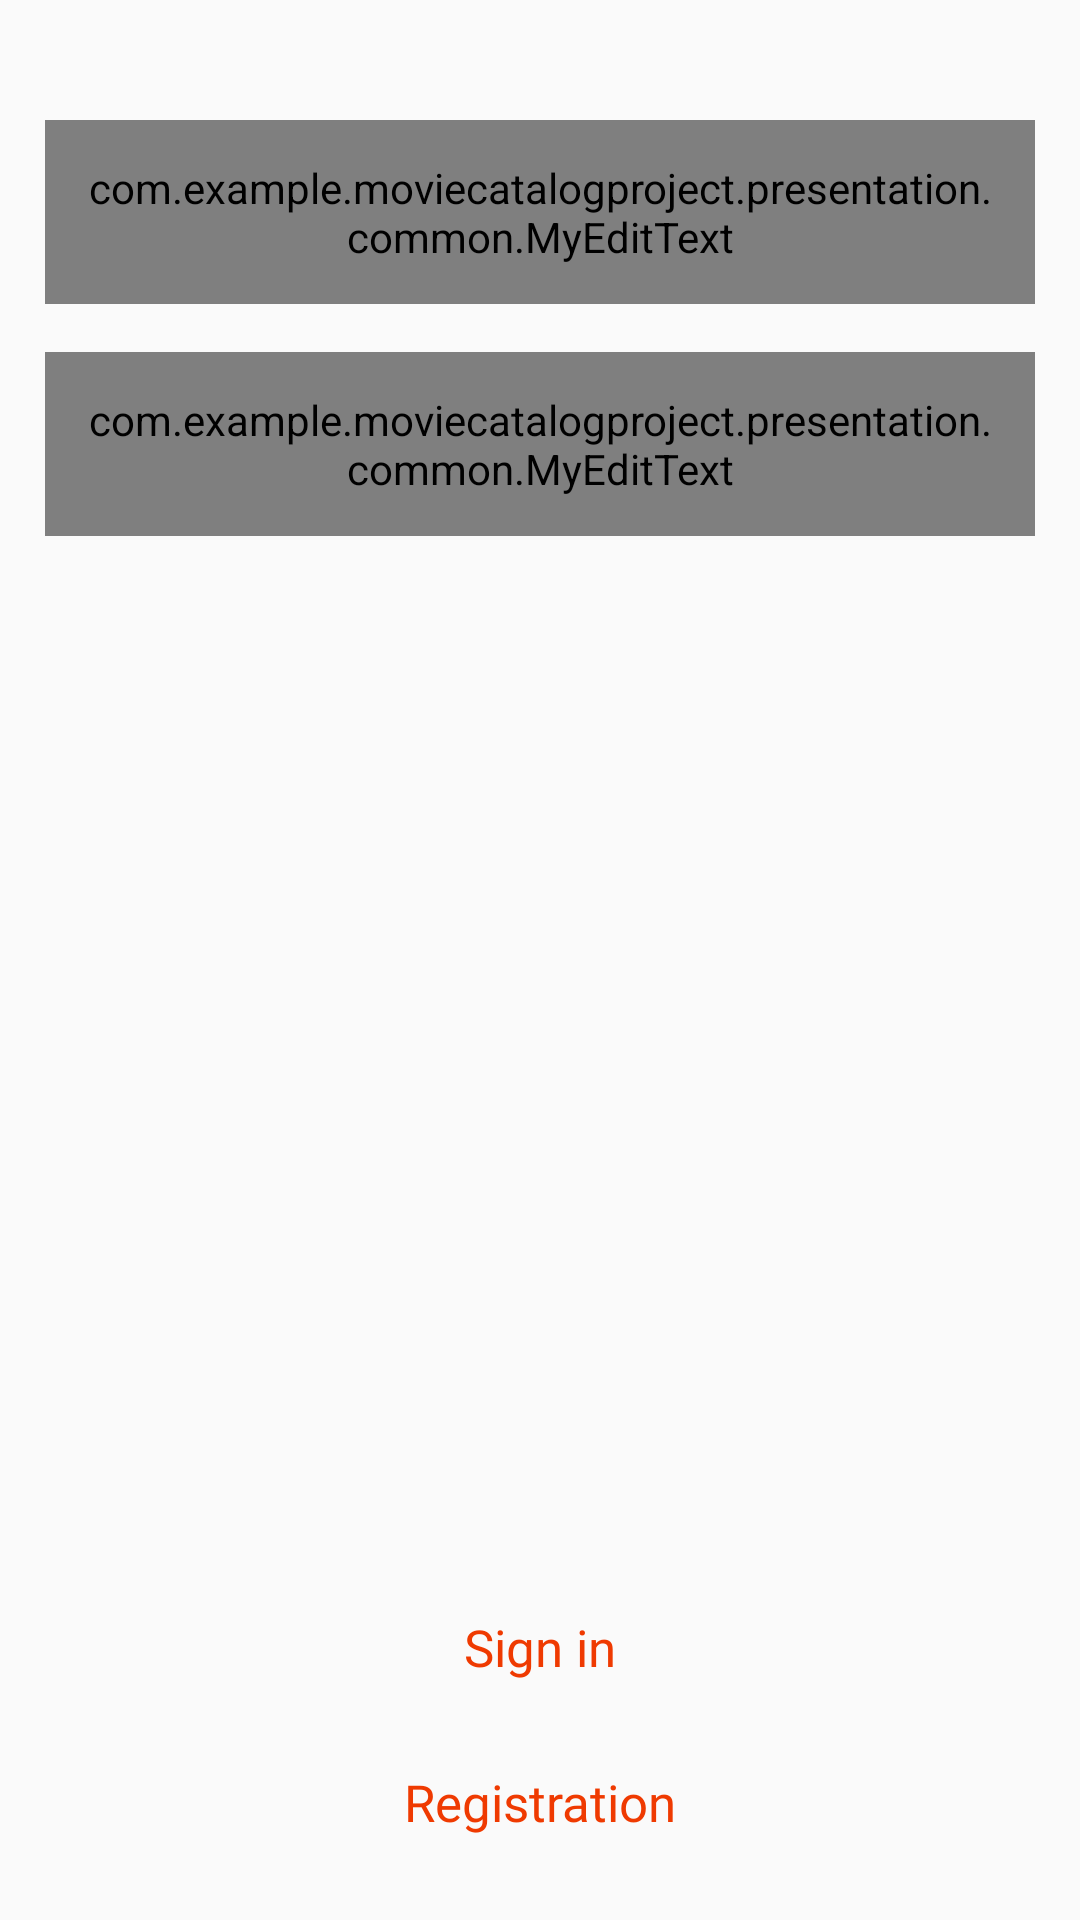

Layout XML and referenced resources for this Android screen:
<!-- AndroidManifest.xml: application theme Theme.MovieCatalogProject -->
<!-- res/layout/fragment_authorization.xml -->
<?xml version="1.0" encoding="utf-8"?>
<androidx.constraintlayout.widget.ConstraintLayout xmlns:android="http://schemas.android.com/apk/res/android"
    xmlns:app="http://schemas.android.com/apk/res-auto"
    xmlns:tools="http://schemas.android.com/tools"
    android:layout_width="match_parent"
    android:layout_height="match_parent"
    tools:context=".presentation.entrance.authorization.AuthorizationFragment">

    <com.example.moviecatalogproject.presentation.common.MyEditText
        android:id="@+id/loginEditText"
        style="@style/edit_text_style"
        android:layout_marginTop="@dimen/sign_up_logo_top_margin"
        android:hint="@string/login_text"
        android:importantForAutofill="no"
        android:inputType="textPersonName"
        app:layout_constraintBottom_toTopOf="@+id/passwordEditText"
        app:layout_constraintEnd_toEndOf="parent"
        app:layout_constraintStart_toStartOf="parent"
        app:layout_constraintTop_toTopOf="parent"
        tools:ignore="TouchTargetSizeCheck" />

    <com.example.moviecatalogproject.presentation.common.MyEditText
        android:id="@+id/passwordEditText"
        style="@style/edit_text_style"
        android:layout_marginTop="@dimen/edit_texts_margin"
        android:fontFamily="@font/ibm_plex_sans"
        android:hint="@string/password_text"
        android:importantForAutofill="no"
        android:inputType="textPassword"
        app:layout_constraintEnd_toEndOf="parent"
        app:layout_constraintStart_toStartOf="parent"
        app:layout_constraintTop_toBottomOf="@+id/loginEditText"
        tools:ignore="TouchTargetSizeCheck" />

    <Button
        android:id="@+id/authorizationButton"
        style="@style/sign_button_style"
        android:background="@drawable/sign_button_selector"
        android:text="@string/sign_in_text"
        app:layout_constraintBottom_toTopOf="@id/authorizationButton"
        app:layout_constraintEnd_toEndOf="parent"
        app:layout_constraintHorizontal_bias="0.482"
        app:layout_constraintStart_toStartOf="parent" />

    <Button
        android:id="@+id/registrationButton"
        style="@style/text_button_style"
        android:padding="@dimen/edit_texts_margin"
        android:text="@string/registration_text"
        app:layout_constraintBottom_toBottomOf="parent"
        app:layout_constraintEnd_toEndOf="parent"
        app:layout_constraintHorizontal_bias="0.482"
        app:layout_constraintStart_toStartOf="parent"
        app:layout_constraintTop_toBottomOf="@+id/authorizationButton"
        app:layout_constraintVertical_bias="0.0" />

    <ProgressBar
        android:id="@+id/progressBar"
        style="?android:attr/progressBarStyle"
        android:layout_width="wrap_content"
        android:layout_height="wrap_content"
        android:indeterminateTint="@color/accent"
        android:visibility="gone"
        app:layout_constraintBottom_toTopOf="@+id/authorizationButton"
        app:layout_constraintEnd_toEndOf="parent"
        app:layout_constraintStart_toStartOf="parent"
        app:layout_constraintTop_toBottomOf="@+id/passwordEditText" />


</androidx.constraintlayout.widget.ConstraintLayout>
<!-- resources referenced by this layout -->
<resources>
  <color name="accent">#EF3A01</color>
  <dimen name="edit_texts_margin">16sp</dimen>
  <dimen name="sign_up_logo_top_margin">40dp</dimen>
  <!-- drawable sign_button_selector (drawable) -->
  <?xml version="1.0" encoding="utf-8"?>
  <selector xmlns:android="http://schemas.android.com/apk/res/android">
      <item
          android:state_enabled="false"
          android:drawable="@drawable/empty_button_background"/>
      <item
          android:state_enabled="true"
          android:drawable="@drawable/filled_button_background"/>
  </selector>
  <string name="login_text">Login</string>
  <string name="password_text">Password</string>
  <string name="registration_text">Registration</string>
  <string name="sign_in_text">Sign in</string>
  <style name="text_button_style">
          <item name="android:background">@color/transparent</item>
          <item name="textAllCaps">false</item>
          <item name="android:padding">@dimen/edit_texts_padding</item>
          <item name="android:layout_width">0dp</item>
          <item name="android:layout_height">wrap_content</item>
          <item name="android:layout_marginEnd">@dimen/buttons_margin</item>
          <item name="android:layout_marginStart">@dimen/buttons_margin</item>
          <item name="android:layout_marginBottom">@dimen/buttons_margin</item>
          <item name="android:fontFamily">@font/ibm_plex_sans</item>
          <item name="android:textColor">@color/accent</item>
          <item name="android:textSize">@dimen/button_text_size</item>
      </style>
  <style name="Theme.MovieCatalogProject" parent="Theme.AppCompat.DayNight.NoActionBar">
          
          <item name="colorPrimary">@color/purple_500</item>
          <item name="colorPrimaryVariant">@color/purple_700</item>
          <item name="colorOnPrimary">@color/white</item>
          
          <item name="colorSecondary">@color/teal_200</item>
          <item name="colorSecondaryVariant">@color/teal_700</item>
          <item name="colorOnSecondary">@color/black</item>
          
          <item name="android:statusBarColor">@color/background_color</item>
  
          <item name="colorControlNormal">@color/white</item>
          
      </style>
  <!-- drawable empty_button_background (drawable) -->
  <?xml version="1.0" encoding="utf-8"?>
  <shape xmlns:android="http://schemas.android.com/apk/res/android"
      android:shape="rectangle">
      <corners android:radius="4dp"/>
      <solid android:color="@color/background_color"/>
      <stroke android:width="1dp"
          android:color="@color/gray"/>
  
  </shape>
  <!-- drawable edit_text_background (drawable) -->
  <?xml version="1.0" encoding="utf-8"?>
  <shape xmlns:android="http://schemas.android.com/apk/res/android"
      android:shape="rectangle">
      <corners android:radius="8dp"/>
      <solid android:color="@color/background_color"/>
      <stroke android:width="1dp"
          android:color="@color/edit_texts_stroke_color"/>
  
  </shape>
  <color name="gray_faded">#D1D1D1</color>
  <dimen name="edit_texts_padding">13dp</dimen>
  <dimen name="common_big_margin">15dp</dimen>
  <dimen name="edit_texts_text_size">15sp</dimen>
  <!-- drawable edit_text_cursor (drawable) -->
  <?xml version="1.0" encoding="utf-8"?>
  <shape xmlns:android="http://schemas.android.com/apk/res/android">
      <size android:width="1dp" />
      <solid android:color="@color/accent"/>
  </shape>
  <dimen name="buttons_margin">12dp</dimen>
  <dimen name="button_text_size">17sp</dimen>
  <color name="transparent">#00FFFFFF</color>
  <color name="purple_500">#FF6200EE</color>
  <color name="purple_700">#FF3700B3</color>
  <color name="white">#FFFFFFFF</color>
  <color name="teal_200">#FF03DAC5</color>
  <color name="teal_700">#FF018786</color>
  <color name="black">#FF000000</color>
  <color name="background_color">#150D0B</color>
  <color name="gray">#B7B7B7</color>
</resources>
